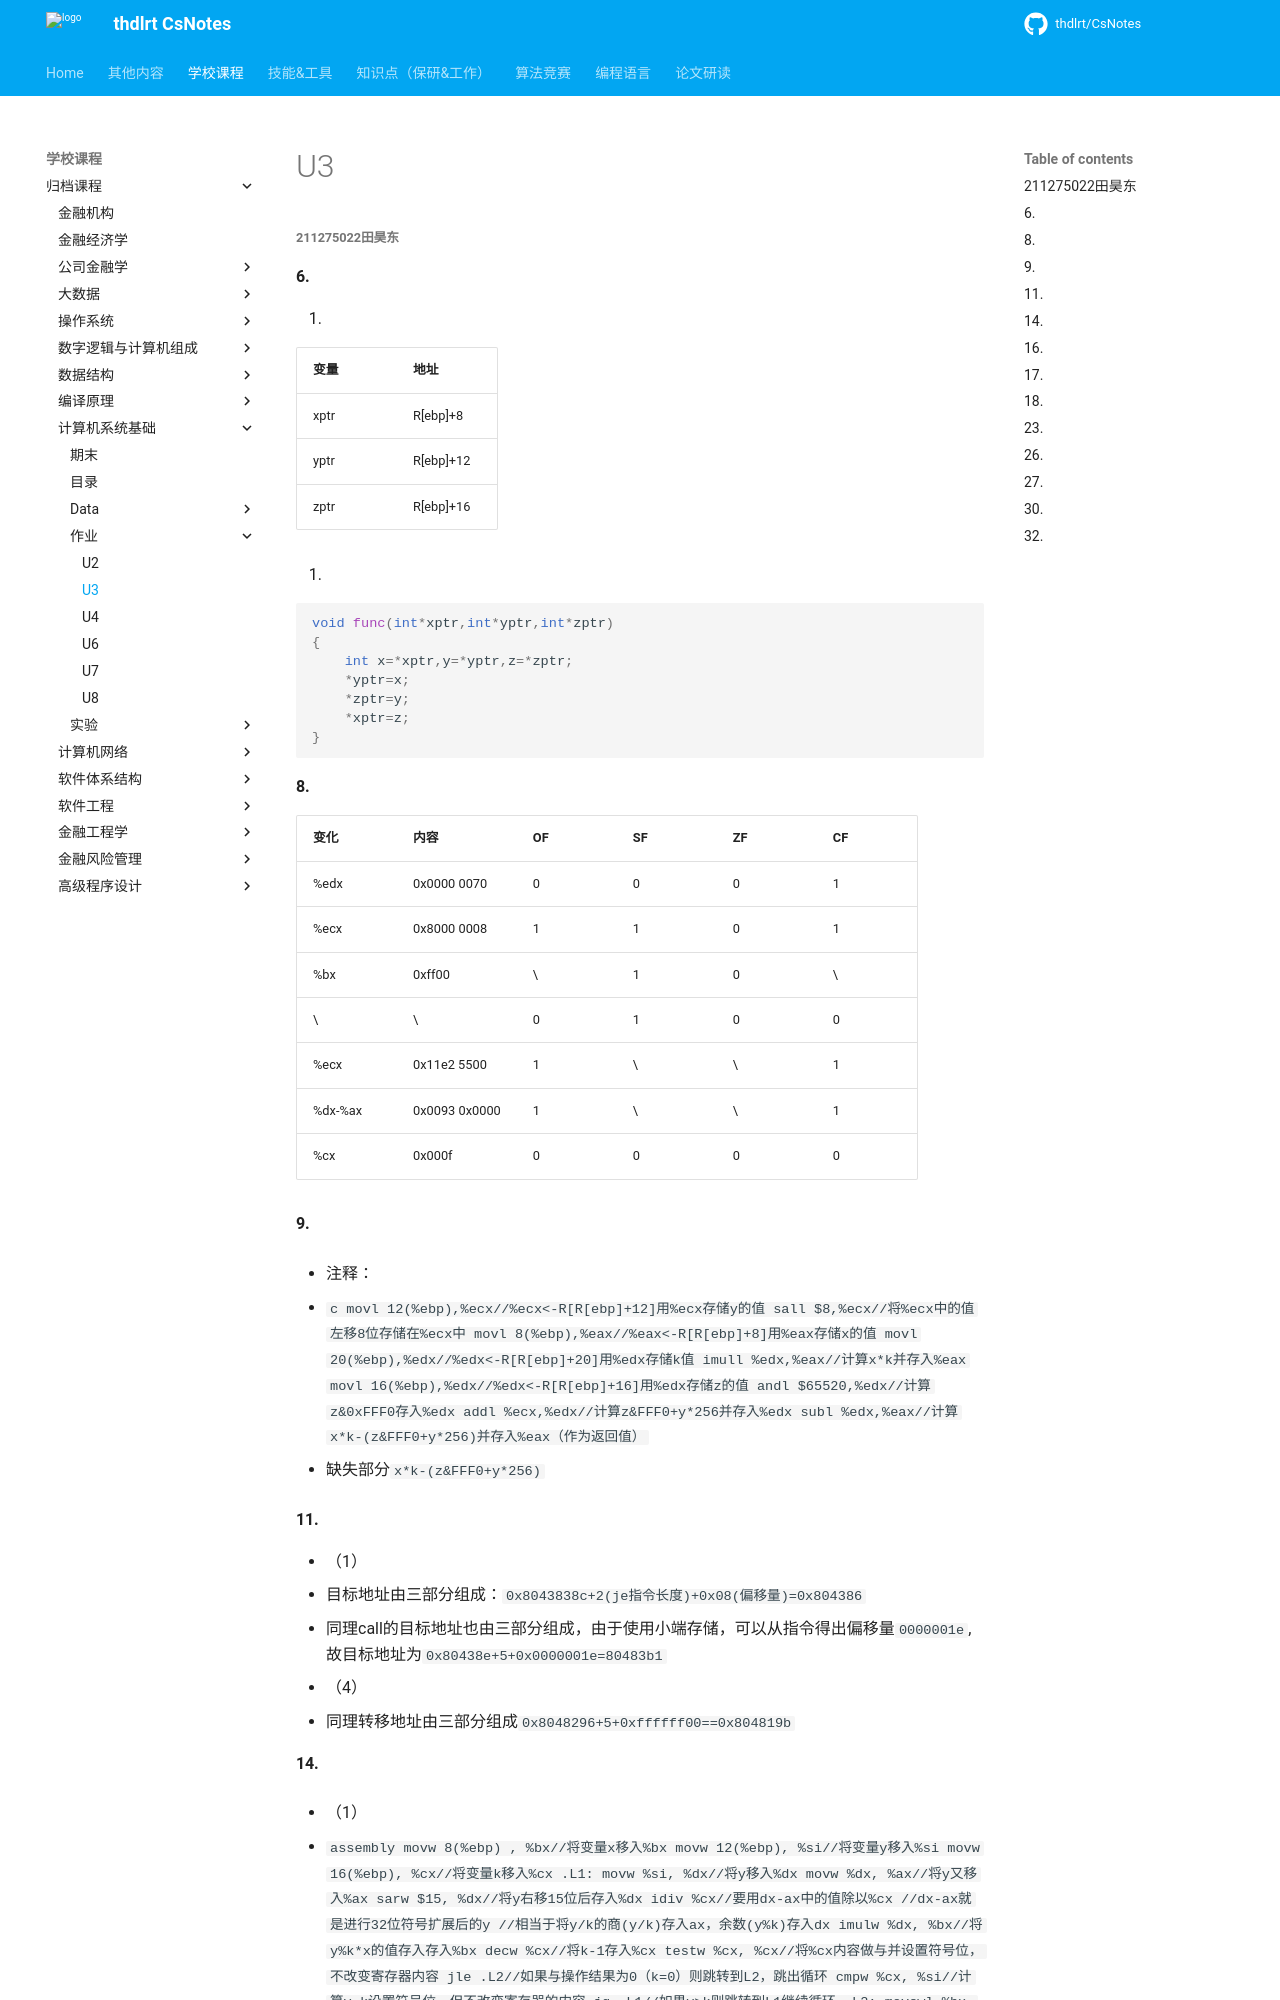

repository: thdlrt/CsNotes · page: 学校课程/归档课程/计算机系统基础/作业/U3/index.html · generator: mkdocs

##### 211275022田昊东

#### 6.

1. 

| 变量 | 地址      |
| ---- | --------- |
| xptr | R[ebp]+8  |
| yptr | R[ebp]+12 |
| zptr | R[ebp]+16 |

2. 

```c
void func(int*xptr,int*yptr,int*zptr)
{
    int x=*xptr,y=*yptr,z=*zptr;
    *yptr=x;
    *zptr=y;
    *xptr=z;
}
```

#### 8.

| 变化    | 内容          | OF   | SF   | ZF   | CF   |
| ------- | ------------- | ---- | ---- | ---- | ---- |
| %edx    | 0x0000 0070   | 0    | 0    | 0    | 1    |
| %ecx    | 0x8000 0008   | 1    | 1    | 0    | 1    |
| %bx     | 0xff00        | \    | 1    | 0    | \    |
| \       | \             | 0    | 1    | 0    | 0    |
| %ecx    | 0x11e2 5500   | 1    | \    | \    | 1    |
| %dx-%ax | 0x0093 0x0000 | 1    | \    | \    | 1    |
| %cx     | 0x000f        | 0    | 0    | 0    | 0    |
